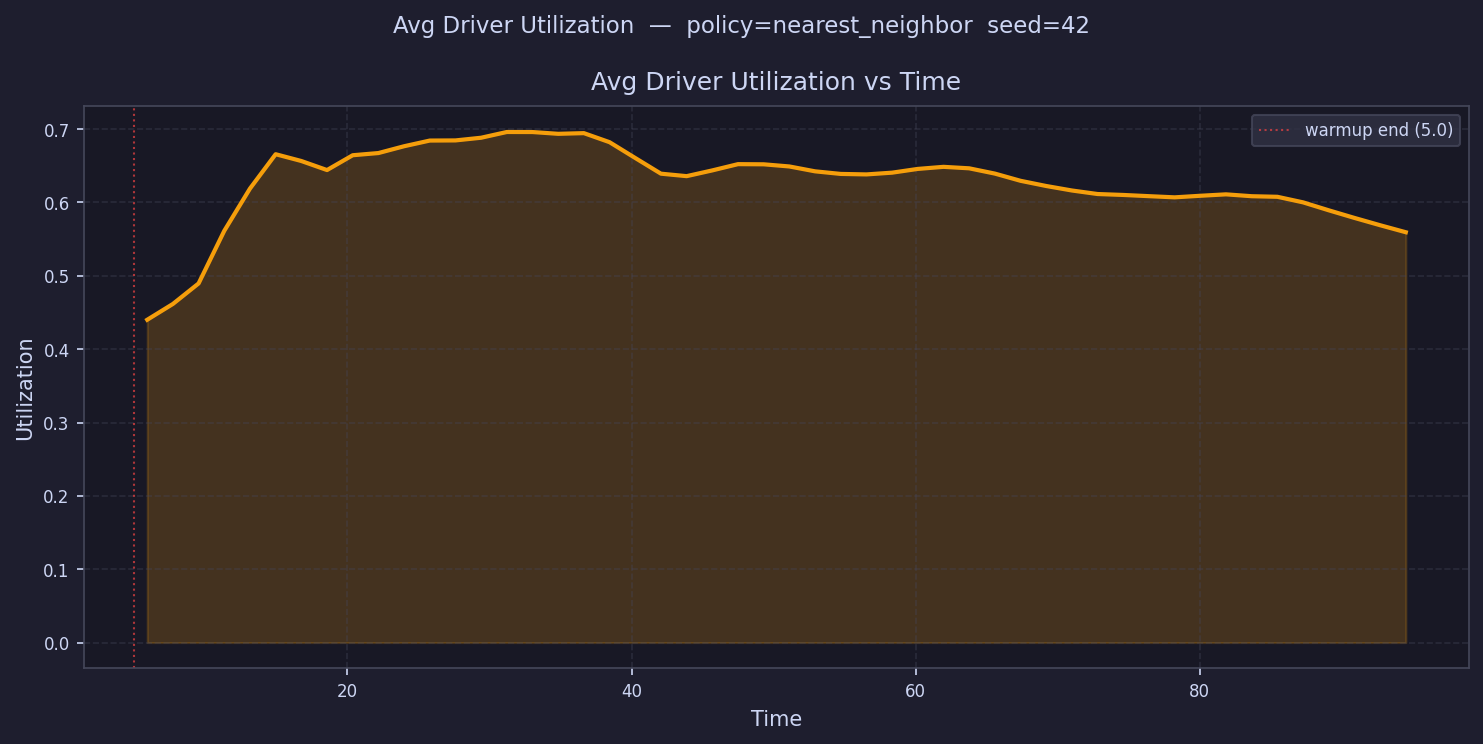

The table this chart was drawn from, first rows:
time, avg_driver_utilization
5.904, 0.4401
7.713, 0.4617
9.521, 0.4896
11.33, 0.5613
13.14, 0.6189
14.95, 0.6658
16.75, 0.6565
18.56, 0.6442
20.37, 0.6644
22.18, 0.6673
23.99, 0.6766
25.8, 0.6844
27.6, 0.6846
29.41, 0.6882
31.22, 0.6961
33.03, 0.696
34.84, 0.6936
36.65, 0.6945
38.46, 0.6822
40.26, 0.6606
42.07, 0.6392
43.88, 0.6359
45.69, 0.6437
47.5, 0.6522
49.31, 0.652
51.11, 0.6491
52.92, 0.6424
54.73, 0.6389
56.54, 0.6382
58.35, 0.6406
60.16, 0.6457
61.96, 0.6486
63.77, 0.6465
65.58, 0.6394
67.39, 0.6295
69.2, 0.6224
71.01, 0.6163
72.81, 0.6115
74.62, 0.6102
76.43, 0.6086
78.24, 0.607
80.05, 0.6091
81.86, 0.6111
83.66, 0.6085
85.47, 0.6077
87.28, 0.6001
89.09, 0.5893
90.9, 0.5789
92.71, 0.5689
94.52, 0.5594
